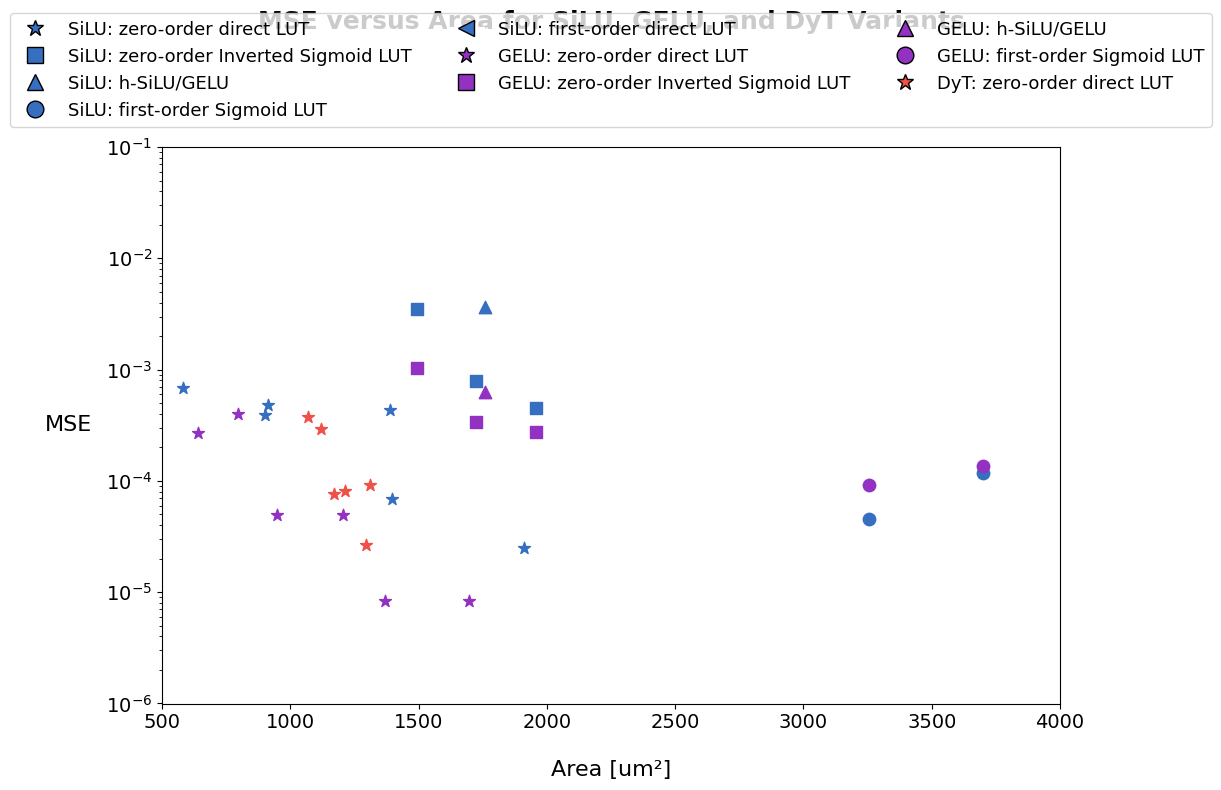

Generate this figure with matplotlib:
import matplotlib.pyplot as plt
import numpy as np

SILU_DATA = {
    "SiLU1a":  {"MSE": 6.90e-4,  "area": 581.00, "color": "#366FC0", "marker": '*'},
    "SiLU1b":  {"MSE": 4.79e-4,  "area": 912.80, "color": "#366FC0", "marker": '*'},
    "SiLU1c":  {"MSE": 4.36e-4,  "area": 1388.24, "color": "#366FC0", "marker": '*'},
    "SiLU1d":  {"MSE": 3.94e-4,  "area": 903.28, "color": "#366FC0", "marker": '*'},
    "SiLU1e":  {"MSE": 6.81e-5,  "area": 1398.04, "color": "#366FC0", "marker": '*'},
    "SiLU1f":  {"MSE": 2.51e-5,  "area": 1912.12, "color": "#366FC0", "marker": '*'},
    "SiLU2a":  {"MSE": 3.52e-3,  "area": 1495.48, "color": "#366FC0", "marker": 's'},
    "SiLU2b":  {"MSE": 7.97e-4,  "area": 1722.56, "color": "#366FC0", "marker": 's'},
    "SiLU2c":  {"MSE": 4.50e-4,  "area": 1956.64, "color": "#366FC0", "marker": 's'},
    "SiLU3":   {"MSE": 3.62e-3,  "area": 1758.40, "color":  "#366FC0", "marker": '^'},
    "SiLU4a":   {"MSE": 1.19e-4, "area": 3697.96, "color":  "#366FC0", "marker": 'o'},
    "SiLU4b":   {"MSE": 4.57e-5, "area": 3255.00, "color":  "#366FC0", "marker": 'o'},
    "SiLU5a":   {"MSE": 8.53e-5, "area": 0000.00, "color":  "#366FC0", "marker": '<'},
    "SiLU5b":   {"MSE": 7.23e-5, "area": 0000.00, "color":  "#366FC0", "marker": '<'},
}

GELU_DATA = {
    "GELU1a":  {"MSE": 2.70e-4,  "area": 642.04, "color": "#9231C2", "marker": '*'},
    "GELU1b":  {"MSE": 4.99e-5,  "area": 946.68, "color": "#9231C2", "marker": '*'},
    "GELU1c":  {"MSE": 8.31e-6,  "area": 1371.16, "color": "#9231C2", "marker": '*'},
    "GELU1d":  {"MSE": 3.97e-4,  "area": 796.60, "color": "#9231C2", "marker": '*'},
    "GELU1e":  {"MSE": 4.99e-5,  "area": 1204.28, "color": "#9231C2", "marker": '*'},
    "GELU1f":  {"MSE": 8.31e-6,  "area": 1695.68, "color": "#9231C2", "marker": '*'},
    "GELU2a":  {"MSE": 1.03e-3,  "area": 1495.48, "color": "#9231C2", "marker": 's'},
    "GELU2b":  {"MSE": 3.38e-4,  "area": 1722.56, "color": "#9231C2", "marker": 's'},
    "GELU2c":  {"MSE": 2.76e-4,  "area": 1956.64, "color": "#9231C2", "marker": 's'},
    "GELU3":   {"MSE": 6.26e-4,  "area": 1758.40, "color":  "#9231C2", "marker": '^'},
    "GELU4a":   {"MSE": 1.36e-4, "area": 3697.96, "color":  "#9231C2", "marker": 'o'},
    "GELU4b":   {"MSE": 9.25e-5, "area": 3255.00, "color":  "#9231C2", "marker": 'o'},
}

DYT_DATA = {
    "DyT1a":  {"MSE": 3.72e-4,  "area": 1069.60, "color": "#EF5048", "marker": '*'},
    "DyT1b":  {"MSE": 7.56e-5,  "area": 1172.08, "color": "#EF5048", "marker": '*'},
    "DyT1c":  {"MSE": 2.63e-5,  "area": 1296.96 , "color": "#EF5048", "marker": '*'},
    "DyT1d":  {"MSE": 2.93e-4,  "area": 1120.00, "color": "#EF5048", "marker": '*'},
    "DyT1e":  {"MSE": 8.13e-5,  "area": 1212.96, "color": "#EF5048", "marker": '*'},
    "DyT1f":  {"MSE": 9.24e-5,  "area": 1309.28, "color": "#EF5048", "marker": '*'},
}

def pareto_plot_1function(func="SiLU", data=SILU_DATA, xmin=0, xmax=2000, ymin=0, ymax=0.005, n_yticks=21):
    plot = plt.figure(figsize=(12, 10))
    plt.rcParams["font.family"] = "Times New Roman"
    plt.title(f"{func} versions: Area versus MSE", fontsize=18, fontweight='bold', pad=50)
    ax = plt.gca() # Get current axes
    plt.xlim(xmin, xmax)
    plt.ylim(ymin, ymax)
    plt.xticks(fontsize=14)
    # Add more ticks for the y-axis in scientific notation
    yticks = np.linspace(ymin, ymax, n_yticks)
    plt.yticks(yticks, [f"{y:.1e}" for y in yticks], fontsize=14)

    # Scatter plot for data points
    areas = [v["area"] for v in data.values()]
    mses = [v["MSE"] for v in data.values()]
    labels = list(data.keys())
    colors = [v["color"] for v in data.values()]
    markers = [v["marker"] for v in data.values()]

    # Plot each point individually with its color and marker from data
    for area, mse, color, marker in zip(areas, mses, colors, markers):
        ax.scatter(area, mse, color=color, s=80, marker=marker, zorder=3)

    # Annotate each point with its label
    for area, mse, label in zip(areas, mses, labels):
        ax.annotate(label, (area, mse), textcoords="offset points", xytext=(5,5), fontsize=12)

    # Make axes arrows
    arrowprops = dict(arrowstyle="->", linewidth=1.2, color='black', shrinkA=0, shrinkB=0)
    ax.annotate('', xy=(xmax, 0), xytext=(xmin, 0), arrowprops=arrowprops, clip_on=False)
    ax.annotate('', xy=(0, ymax), xytext=(0, ymin), arrowprops=arrowprops, clip_on=False)

    # Place axis labels at the center of each axis, just outside the plot area
    ax.set_xlabel('Area [um²] (lower is better)', fontsize=16, labelpad=20)
    ax.set_ylabel('MSE (lower is better)', fontsize=16, labelpad=20)

    # add legend above the plot, box the legend, add texts: 1 is PPA, 2 is LUT, 3 is inverted Sigmoid LUT
    import matplotlib.patches as mpatches

    # Define legend groups and their descriptions
    legend_groups = [
        ("1", '*', "zero-order direct LUT"),
        ("2", 's', "zero-order Inverted Sigmoid LUT"),
        ("3", '^', "h-SiLU/GELU"),
        ("4", 'o', "first-order Sigmoid LUT"),
        ("5", '<', "first-order direct LUT"),
    ]

    # Create handles for each group
    handles = [
        plt.Line2D([0], [0], marker=marker, color='w', label=f"{num}: {desc}",
                   markerfacecolor=color, markersize=12, markeredgecolor='k')
        for num, color, marker, desc in legend_groups
    ]

    # Place legend above the plot, boxed
    ax.legend(handles=handles, loc='lower center', bbox_to_anchor=(0.5, 1.02),
              fontsize=13, frameon=True, ncol=len(handles))

    plt.tight_layout()
    plt.show()


def pareto_plot_allfunctions(data=(SILU_DATA, GELU_DATA, DYT_DATA), xmin=0, xmax=2000, ymin=0, ymax=0.1, n_yticks=21):
    plt.figure(figsize=(12, 8))
    plt.rcParams["font.family"] = "Times New Roman"
    plt.title("MSE versus Area for SiLU, GELU, and DyT Variants", fontsize=18, fontweight='bold', pad=85)
    ax = plt.gca() # Get current axes
    plt.xlim(xmin, xmax)
    # Ensure ymin is positive for log scale
    ymin_log = ymin if ymin > 0 else 1e-6
    plt.ylim(ymin_log, ymax)
    plt.xticks(fontsize=14)
    # Add more ticks for the y-axis in logarithmic scale and scientific notation
    yticks = np.logspace(np.log10(ymin_log), np.log10(ymax), n_yticks)
    plt.yticks(yticks, [f"{y:.1e}" for y in yticks], fontsize=14)

    # Names for each function for annotation
    func_names = ["SiLU", "GELU", "DyT"]

    # Scatter plot for data points from all functions
    for func_name, func_data in zip(func_names, data):
        areas = [v["area"] for v in func_data.values()]
        mses = [v["MSE"] for v in func_data.values()]
        colors = [v["color"] for v in func_data.values()]
        markers = [v["marker"] for v in func_data.values()]

        # Plot each point individually with its color and marker from data
        for area, mse, color, marker in zip(areas, mses, colors, markers):
            ax.scatter(area, mse, color=color, s=80, marker=marker, zorder=3)

    # Make axes arrows
    arrowprops = dict(arrowstyle="->", linewidth=1.2, color='black', shrinkA=0, shrinkB=0)
    ax.annotate('', xy=(xmax, 0), xytext=(xmin, 0), arrowprops=arrowprops, clip_on=False)
    ax.annotate('', xy=(0, ymax), xytext=(0, ymin), arrowprops=arrowprops, clip_on=False)

    # Place axis labels at the center of each axis, just outside the plot area
    ax.set_xlabel('Area [um²]', fontsize=16, labelpad=20)
    ax.set_ylabel('MSE', fontsize=16, labelpad=10, rotation=0, ha='right', va='center')
    ax.set_yscale('log')  # Use logarithmic scale for y-axis

    # Define legend groups and their descriptions
    legend_groups = [
        ("SiLU", "#366FC0", '*', "zero-order direct LUT"),
        ("SiLU", "#366FC0", 's', "zero-order Inverted Sigmoid LUT"),
        ("SiLU", "#366FC0", '^', "h-SiLU/GELU"),
        ("SiLU", "#366FC0", 'o', "first-order Sigmoid LUT"),
        ("SiLU", "#366FC0", '<', "first-order direct LUT"),
        ("GELU", "#9231C2", '*', "zero-order direct LUT"),
        ("GELU", "#9231C2", 's', "zero-order Inverted Sigmoid LUT"),
        ("GELU", "#9231C2", '^', "h-SiLU/GELU"),
        ("GELU", "#9231C2", 'o', "first-order Sigmoid LUT"),
        ("DyT", "#EF5048", '*', "zero-order direct LUT"),
    ]

    # Create handles for each group
    handles = [
        plt.Line2D([0], [0], marker=marker, color='w', label=f"{num}: {desc}",
                   markerfacecolor=color, markersize=12, markeredgecolor='k')
        for num, color, marker, desc in legend_groups
    ]

    # Place legend above the plot, boxed, with more columns
    ax.legend(handles=handles, loc='lower center', bbox_to_anchor=(0.5, 1.02),
              fontsize=13, frameon=True, ncol=3)

    plt.tight_layout()
    plt.show()


if __name__ == "__main__":
    # pareto_plot_1function(func="SiLU", data=SILU_DATA, xmin=0, xmax=2000, ymin=0, ymax=0.005, n_yticks=21)
    # pareto_plot(func="GELU", data=GELU_DATA, xmin=0, xmax=2000, ymin=0, ymax=0.0010, n_yticks=16)
    pareto_plot_allfunctions(data=(SILU_DATA, GELU_DATA, DYT_DATA), xmin=500, xmax=4000, ymin=0, ymax=0.1, n_yticks=11)
